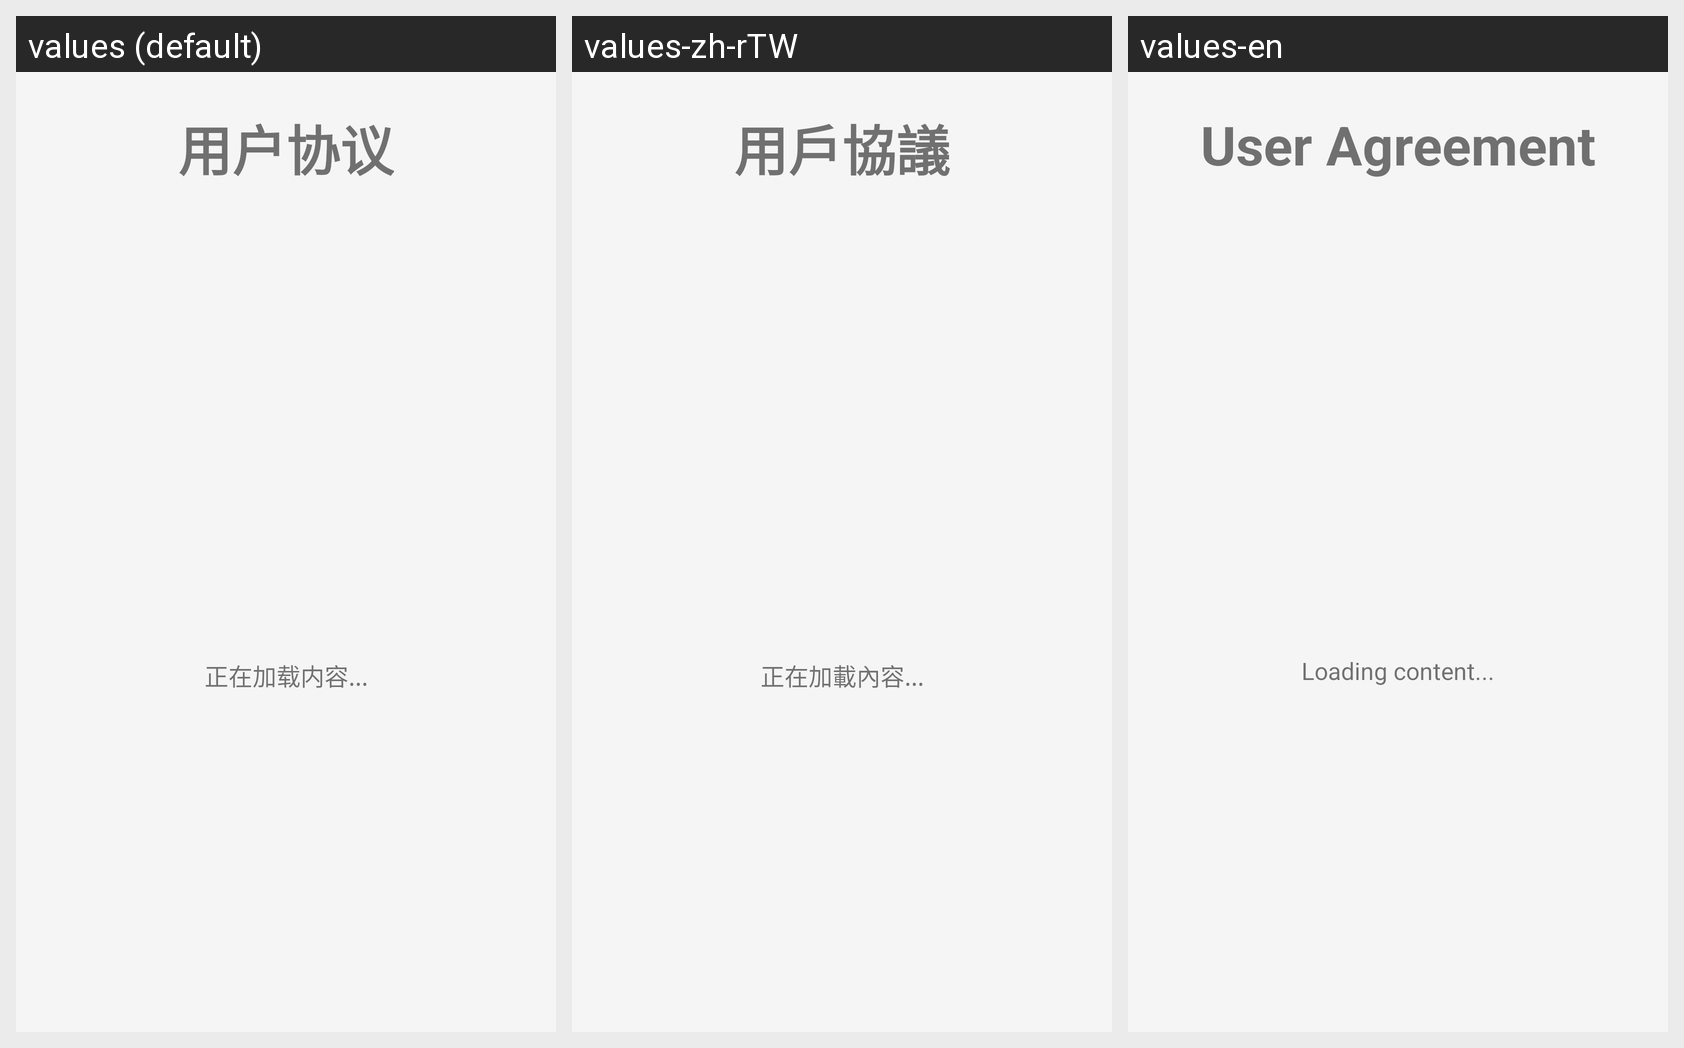

Strings drawn on this Android screen and how each of the app's shown locales translates them:
Android screen res/layout/fragment_intro_agreement.xml rendered under 3 locales, left to right: values (default), values-zh-rTW, values-en. Device: Nexus 5 (rendered at 1080×1920; each locale shown at half size, 540×960, under a caption strip naming it); theme AppTheme.
Strings drawn on this screen, with the default value and each locale's value (text and hints the layout hard-codes, and strings that could not be matched under every locale, appear in the picture but are not listed):

intro_agreement
  values: 用户协议
  values-zh-rTW: 用戶協議
  values-en: User Agreement

intro_loading
  values: 正在加载内容...
  values-zh-rTW: 正在加載內容...
  values-en: Loading content...
